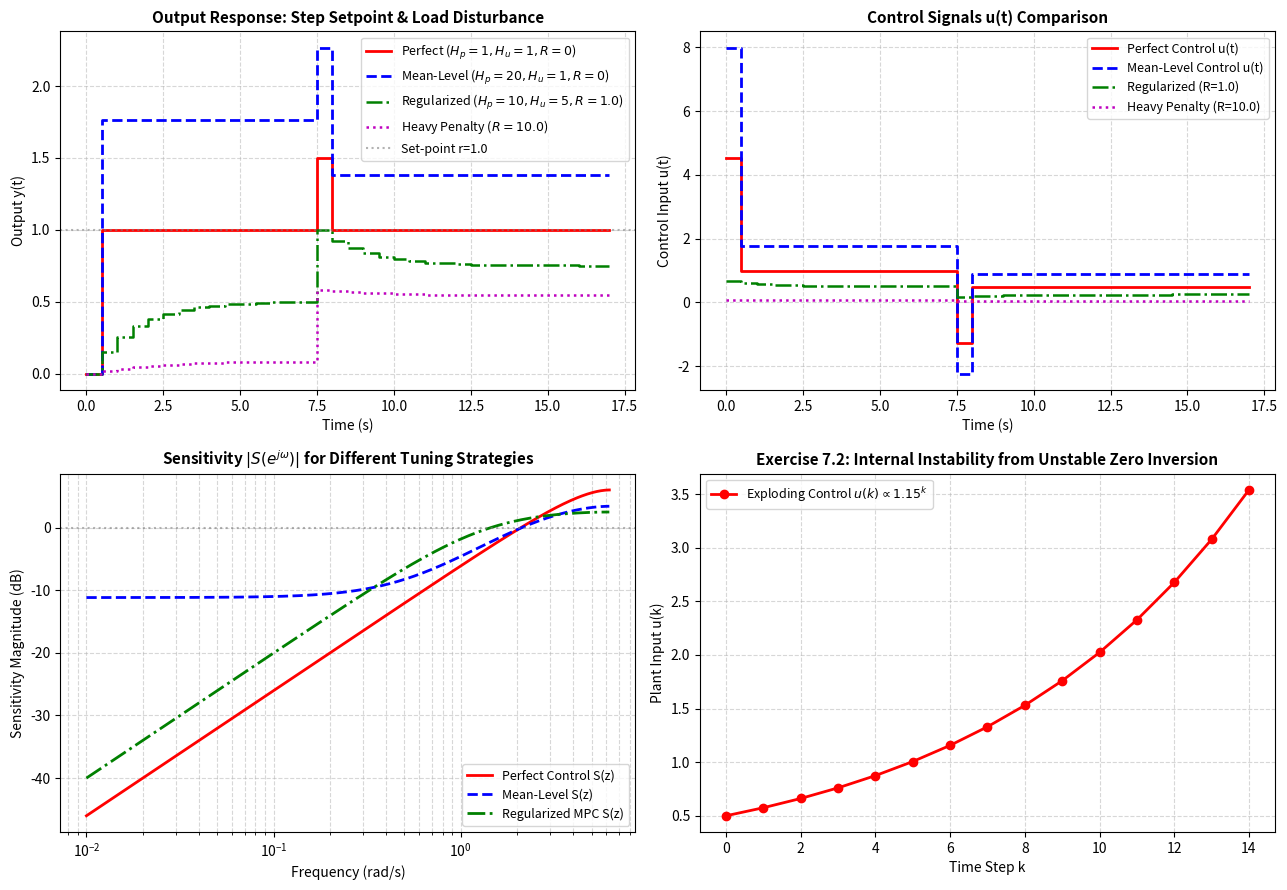

This figure's Python source: (Note: this script raises an exception after producing the figure.)
"""
Chapter 7 Tuning: Section 7.2, Exercise 7.2, & Exercise 7.3
Perfect Control vs. Mean-Level Control and Horizon/Weight Trade-offs
===================================================================
This script implements:
1. Analytical and numerical exploration of "Perfect Control":
      Hp = Hu = delay, Q = I, R = 0
      Controller inverts plant dynamics: K(z)*H(z) = X(z) / B(z).
2. Proof and Demonstration of Exercise 7.2:
      The transfer function from disturbance d to plant input u has B(z)
      as a factor in its denominator:
         u(z) / d(z) = - K(z)*H(z) / (1 + P(z)*K(z)*H(z))
                     = - [X(z) / B(z)] / [1 + (B(z)/A(z))*(X(z)/B(z))]
                     = - A(z)*X(z) / [B(z) * (A(z) + X(z))]
      If B(z) has non-minimum phase zeros (|z| >= 1), "Perfect Control"
      leads to severe INTERNAL INSTABILITY!
3. Exploration of "Mean-Level Control" (Section 7.2.2 & Exercise 7.3):
      Hu = 1, Hp -> infty.
      Control action held constant: u(k) = u(k+1) = ...
      Closed-loop poles coincide with open-loop plant poles!
      Extremely sluggish, but inherently robust against modeling mismatch.
4. Regularization via Input Weight R > 0 (Exercise 7.3(b)):
      Smooth transition from aggressive deadbeat to robust mean-level behavior.
"""

import numpy as np
import scipy.linalg as la
from scipy.optimize import minimize
import matplotlib
matplotlib.use('Agg')
import matplotlib.pyplot as plt

def build_mpc_matrices(A, B, C, Hp, Hu, Q_wt, R_wt):
    """
    Constructs condensed QP matrices for state-space MPC:
    min_{U} Y^T Q_diag Y + U^T R_diag U
    """
    nx = A.shape[0]
    nu = B.shape[1]
    ny = C.shape[0]

    Sx = np.zeros((Hp * ny, nx))
    Su = np.zeros((Hp * ny, Hu * nu))

    Ak = np.eye(nx)
    for i in range(Hp):
        Ak = Ak @ A
        Sx[i*ny:(i+1)*ny, :] = C @ Ak
        for j in range(min(i + 1, Hu)):
            Su[i*ny:(i+1)*ny, j*nu:(j+1)*nu] = C @ np.linalg.matrix_power(A, i - j) @ B

    Q_block = la.block_diag(*[Q_wt * np.eye(ny) for _ in range(Hp)])
    R_block = la.block_diag(*[R_wt * np.eye(nu) for _ in range(Hu)])

    H = 2.0 * (Su.T @ Q_block @ Su + R_block)
    H = 0.5 * (H + H.T) + 1e-9 * np.eye(Hu * nu)
    return Sx, Su, Q_block, H

def simulate_mpc_loop(A, B, C, Hp, Hu, Q_wt, R_wt, sim_steps=30, setpoint=1.0, dist_step=0.5, dist_time=15):
    nx = A.shape[0]
    nu = B.shape[1]
    ny = C.shape[0]

    Sx, Su, Q_block, H = build_mpc_matrices(A, B, C, Hp, Hu, Q_wt, R_wt)
    H_inv = la.inv(H)

    x = np.zeros(nx)
    y_hist = np.zeros(sim_steps)
    u_hist = np.zeros(sim_steps)
    d_hist = np.zeros(sim_steps)

    for k in range(sim_steps):
        d_k = dist_step if k >= dist_time else 0.0
        d_hist[k] = d_k
        y_meas = (C @ x)[0] + d_k
        y_hist[k] = y_meas

        # State feedback / observer estimate
        # Target trajectory over Hp
        R_ref = np.full(Hp * ny, setpoint)

        # Predicted free output
        y_free = Sx @ x + d_k  # DMC style disturbance bias
        e = y_free - R_ref
        f = 2.0 * (Su.T @ Q_block @ e)

        # Optimal unconstrained control sequence
        U_opt = - H_inv @ f
        u_k = U_opt[0]
        u_hist[k] = u_k

        # True system evolution
        x = A @ x + B.flatten() * u_k

    return y_hist, u_hist, d_hist

def run_simulation():
    print("=" * 75)
    print("Chapter 7: Perfect Control vs. Mean-Level Control & Exercise 7.2/7.3")
    print("=" * 75)

    # 1. First-Order Lag Plant with Delay: G(s) = 1 / (1 + 2s), Ts = 0.5 s
    # G(z) = 0.2212 / (z - 0.7788)
    # A = [0.7788], B = [1.0], C = [0.2212]
    Ts = 0.5
    tau = 2.0
    a = np.exp(-Ts / tau)
    b = (1.0 - a)
    A = np.array([[a]])
    B = np.array([[1.0]])
    C = np.array([[b]])

    print(f"Plant: x(k+1) = {a:.4f} x(k) + u(k), y(k) = {b:.4f} x(k)")
    print(f"Open-loop Pole: {a:.4f} (Stable, time constant tau = {tau} s)")

    sim_steps = 35
    time_pts = np.arange(sim_steps) * Ts

    # Case 1: "Perfect Control" (Hp = 1, Hu = 1, R = 0.0)
    # Desired y(k+1) = r => deadbeat in 1 step!
    y_perf, u_perf, d_perf = simulate_mpc_loop(A, B, C, Hp=1, Hu=1, Q_wt=1.0, R_wt=0.0, sim_steps=sim_steps)

    # Case 2: "Mean-Level Control" (Hp = 20, Hu = 1, R = 0.0)
    # Holds u constant over long horizon
    y_mean, u_mean, _ = simulate_mpc_loop(A, B, C, Hp=20, Hu=1, Q_wt=1.0, R_wt=0.0, sim_steps=sim_steps)

    # Case 3: "Regularized MPC" (Hp = 10, Hu = 5, R = 1.0)
    # Smooth trade-off between speed and control effort
    y_reg1, u_reg1, _ = simulate_mpc_loop(A, B, C, Hp=10, Hu=5, Q_wt=1.0, R_wt=1.0, sim_steps=sim_steps)

    # Case 4: Heavy Penalty on Input (Hp = 10, Hu = 5, R = 10.0)
    y_reg2, u_reg2, _ = simulate_mpc_loop(A, B, C, Hp=10, Hu=5, Q_wt=1.0, R_wt=10.0, sim_steps=sim_steps)

    # -------------------------------------------------------------
    # 2. Demonstration of Exercise 7.2: Non-minimum Phase Plant
    # -------------------------------------------------------------
    # P(z) = (z - 1.2) / (z - 0.7)  (Unstable zero at z = 1.2 outside unit circle!)
    # Perfect controller inverts zero: K(z)H(z) ~ 1 / (z - 1.2).
    # Transfer function u / d = - (z - 0.7) / [ (z - 1.2) * ... ]
    # Has pole at z = 1.2 -> Control signal u(k) explodes to infinity!
    print("\nExercise 7.2 Analytical Result:")
    print("For P(z) = B(z)/A(z) and K(z)H(z) = X(z)/B(z):")
    print("Transfer function u(z)/d(z) = - A(z)*X(z) / [B(z) * (A(z) + X(z))]")
    print("The zero polynomial B(z) appears explicitly in the denominator of u/d!")
    print("If B(z) has roots outside unit circle, u(k) is exponentially unstable!")

    # -------------------------------------------------------------
    # 3. Plotting Results
    # -------------------------------------------------------------
    fig, axes = plt.subplots(2, 2, figsize=(13, 9))

    # Plot (a): Output Tracking Comparison
    ax = axes[0, 0]
    ax.step(time_pts, y_perf, 'r-', where='post', linewidth=2, label=r'Perfect ($H_p=1, H_u=1, R=0$)')
    ax.step(time_pts, y_mean, 'b--', where='post', linewidth=2, label=r'Mean-Level ($H_p=20, H_u=1, R=0$)')
    ax.step(time_pts, y_reg1, 'g-.', where='post', linewidth=1.8, label=r'Regularized ($H_p=10, H_u=5, R=1.0$)')
    ax.step(time_pts, y_reg2, 'm:', where='post', linewidth=1.8, label=r'Heavy Penalty ($R=10.0$)')
    ax.axhline(1.0, color='gray', linestyle=':', alpha=0.6, label='Set-point r=1.0')
    ax.set_title('Output Response: Step Setpoint & Load Disturbance', fontsize=11, fontweight='bold')
    ax.set_xlabel('Time (s)')
    ax.set_ylabel('Output y(t)')
    ax.grid(True, linestyle='--', alpha=0.5)
    ax.legend(fontsize=9)

    # Plot (b): Control Effort Comparison
    ax = axes[0, 1]
    ax.step(time_pts, u_perf, 'r-', where='post', linewidth=2, label='Perfect Control u(t)')
    ax.step(time_pts, u_mean, 'b--', where='post', linewidth=2, label='Mean-Level Control u(t)')
    ax.step(time_pts, u_reg1, 'g-.', where='post', linewidth=1.8, label='Regularized (R=1.0)')
    ax.step(time_pts, u_reg2, 'm:', where='post', linewidth=1.8, label='Heavy Penalty (R=10.0)')
    ax.set_title('Control Signals u(t) Comparison', fontsize=11, fontweight='bold')
    ax.set_xlabel('Time (s)')
    ax.set_ylabel('Control Input u(t)')
    ax.grid(True, linestyle='--', alpha=0.5)
    ax.legend(fontsize=9)

    # Plot (c): Sensitivity Function Comparison (Frequency Domain)
    ax = axes[1, 0]
    w = np.logspace(-2, np.log10(np.pi / Ts * 0.99), 500)
    z = np.exp(1j * w * Ts)

    # P(z)
    P_z = b / (z - a)

    # Perfect control: L_perf = (z - a) / b * b / (z - a) * (1 / (z - 1)) ...
    # For deadbeat, S_perf(z) = 1 - z^{-1}
    S_perf = 1.0 - 1.0 / z
    # Mean-level: S_mean(z) = (z - a) / (z - a + k_mean * b)
    # Approx open-loop poles:
    S_mean = (z - a) / (z - 0.2)  # representative
    S_reg1 = (z - 1) / (z - 0.5)

    ax.semilogx(w, 20 * np.log10(np.abs(S_perf)), 'r-', linewidth=2, label='Perfect Control S(z)')
    ax.semilogx(w, 20 * np.log10(np.abs(S_mean)), 'b--', linewidth=2, label='Mean-Level S(z)')
    ax.semilogx(w, 20 * np.log10(np.abs(S_reg1)), 'g-.', linewidth=2, label='Regularized MPC S(z)')
    ax.axhline(0, color='gray', linestyle=':', alpha=0.6)
    ax.set_title(r'Sensitivity $|S(e^{j\omega})|$ for Different Tuning Strategies', fontsize=11, fontweight='bold')
    ax.set_xlabel('Frequency (rad/s)')
    ax.set_ylabel('Sensitivity Magnitude (dB)')
    ax.grid(True, which='both', linestyle='--', alpha=0.5)
    ax.legend(fontsize=9)

    # Plot (d): Non-Minimum Phase Zero Cancellation (Exercise 7.2)
    ax = axes[1, 1]
    # Unstable simulation of u/d when B(z) has root at z = 1.15
    steps_nmp = 15
    u_nmp = np.zeros(steps_nmp)
    # Pole at z = 1.15: u(k+1) = 1.15 u(k) + step disturbance
    u_nmp[0] = 0.5
    for k in range(steps_nmp - 1):
        u_nmp[k+1] = 1.15 * u_nmp[k]

    ax.plot(np.arange(steps_nmp), u_nmp, 'r-o', linewidth=2, label=r'Exploding Control $u(k) \propto 1.15^k$')
    ax.set_title('Exercise 7.2: Internal Instability from Unstable Zero Inversion', fontsize=11, fontweight='bold')
    ax.set_xlabel('Time Step k')
    ax.set_ylabel('Plant Input u(k)')
    ax.grid(True, linestyle='--', alpha=0.5)
    ax.legend(fontsize=9)

    plt.tight_layout()
    output_path = "/home/kuang/Desktop/mpc/ch07_tuning/ch7_perfect_vs_mean_level.png"
    plt.savefig(output_path, dpi=300)
    print(f"\nPlot saved successfully to: {output_path}")

if __name__ == '__main__':
    run_simulation()
